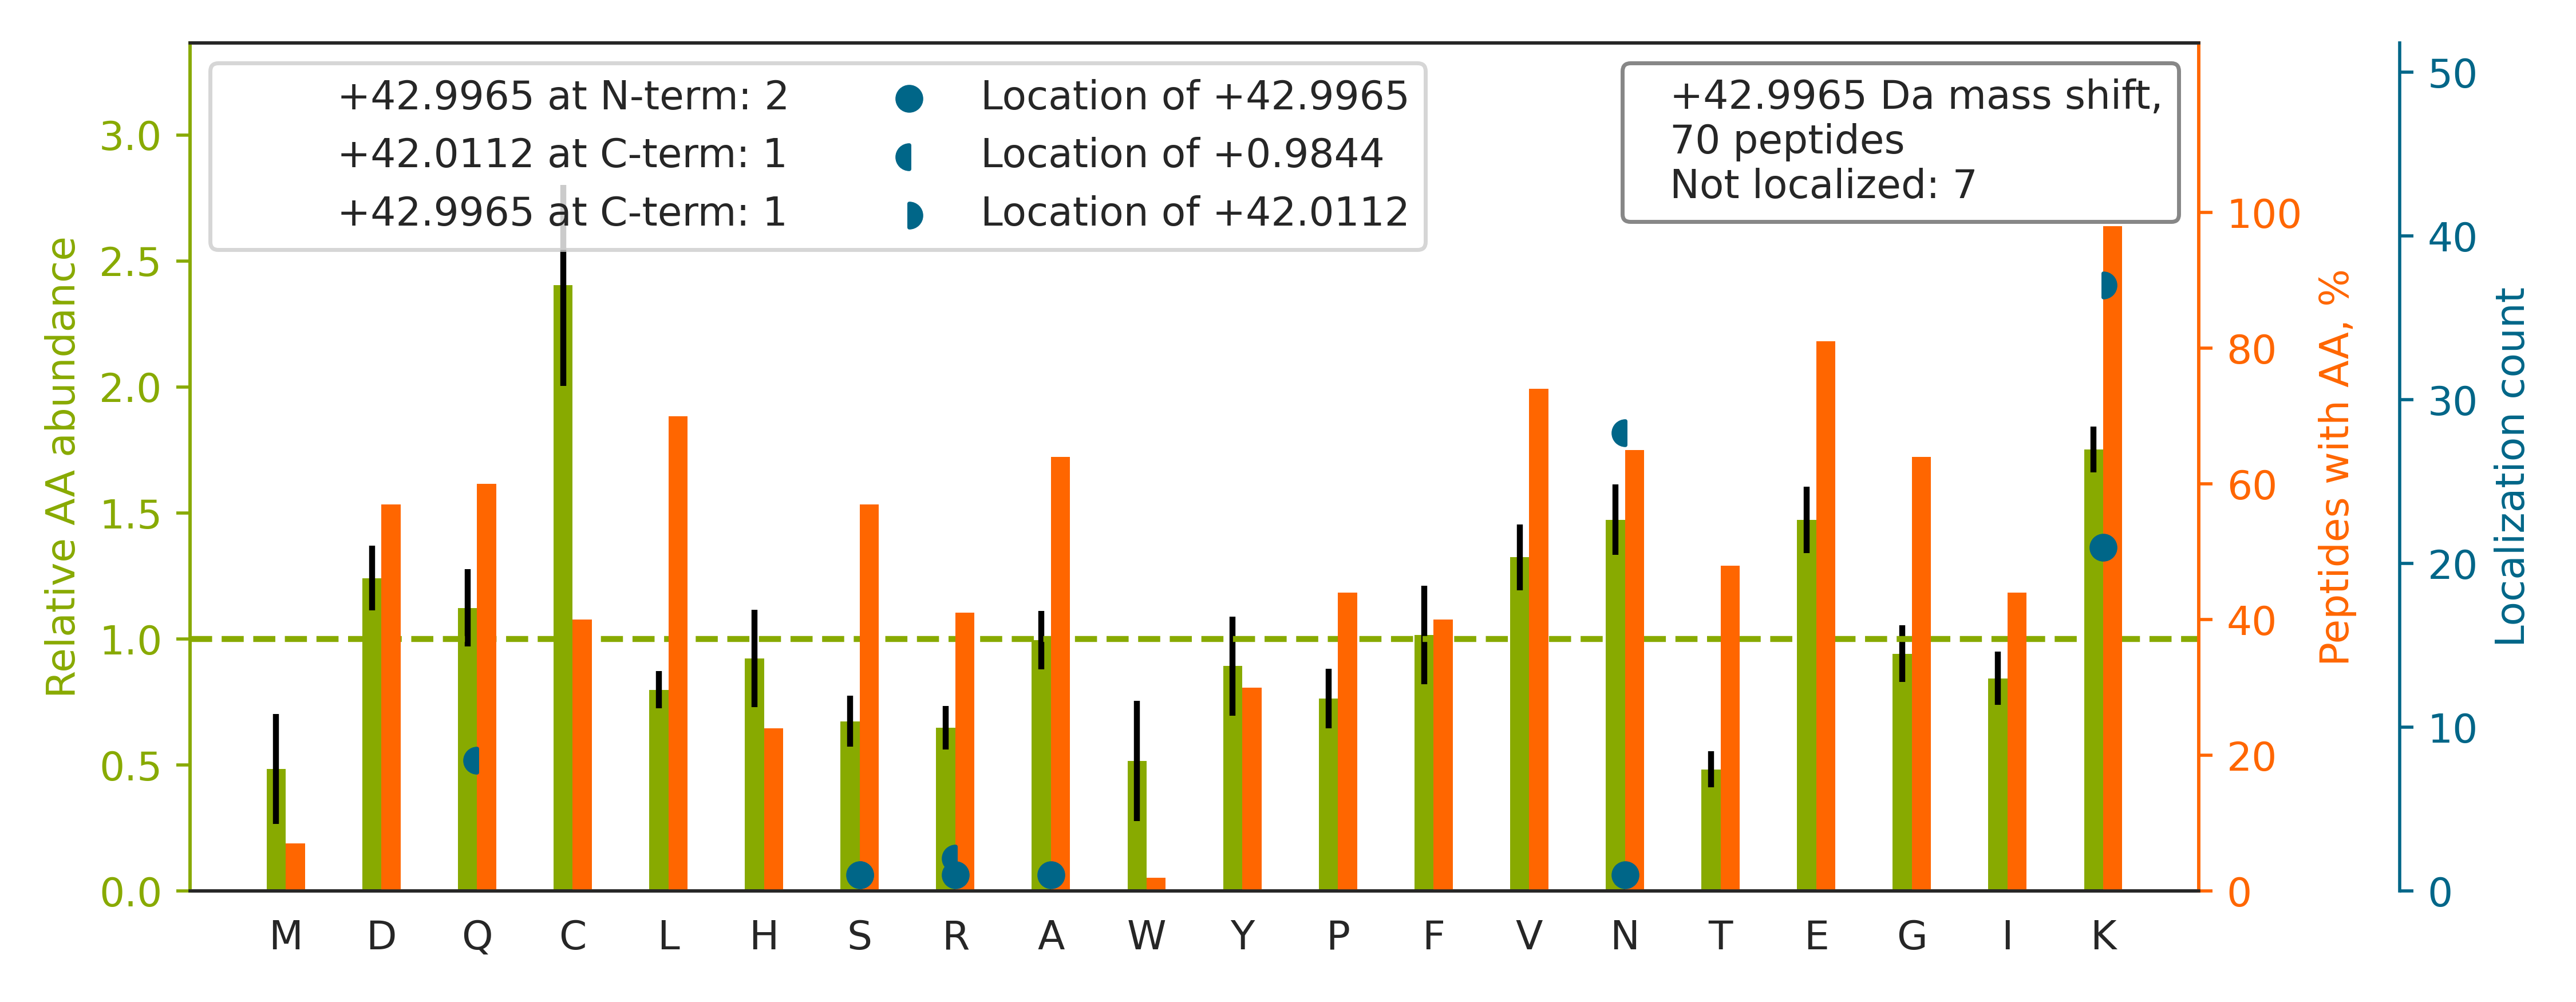

The data file committed next to this chart (first rows):
top isoform	localization score	spectrum
K.SHQGEK[+42]N[+1]ASSSQASTSTK.S	0.9938	20160929_QE1_nlc1_BTW_SA_hs_HELA_S_Exp3_…
K.SSVNCPFSSQ[+1]DMK[+42]YPSPFFVFGEK.I	0.0508	20160929_QE1_nlc1_BTW_SA_hs_HELA_S_Exp3_…
K.QPMNAASGAAMSLAGAEK[+42]N[+1]GLVK.I	0.9132	20160929_QE1_nlc1_BTW_SA_hs_HELA_S_Exp3_…
K.ANLEK[+42]AQ[+1]AELVGTADEATR.A	0.7644	20160929_QE1_nlc1_BTW_SA_hs_HELA_S_Exp3_…
K.DSPCQLEALK[+43]LESCGVTSDNCR.D	0.0422	20160929_QE1_nlc1_BTW_SA_hs_HELA_S_Exp3_…
K.VVAVDCGIK[+42]N[+1]NVIR.L	0.8534	20160929_QE1_nlc1_BTW_SA_hs_HELA_S_Exp3_…
R.DGLQN[+1]EK[+42]NIVSTPVK.I	0.03682	20160929_QE1_nlc1_BTW_SA_hs_HELA_S_Exp3_…
K.STPR[+1]PKFS[+42]VCVLGDQQHCDEAK.A	0.00859	20160929_QE1_nlc1_BTW_SA_hs_HELA_S_Exp3_…
K.LLEDK[+42]N[+1]GEVQNLAVK.C	0.8727	20160929_QE1_nlc1_BTW_SA_hs_HELA_S_Exp3_…
K.ALAAGGYDVEK[+42]N[+1]NSR.I	0.09798	20160929_QE1_nlc1_BTW_SA_hs_HELA_S_Exp3_…
K.K[+43]VPQVSTPTLVEVSR.N	1	20160929_QE1_nlc1_BTW_SA_hs_HELA_S_Exp3_…
K.AVNEK[+43]SCNCLLLK.V	0.9205	20160929_QE1_nlc1_BTW_SA_hs_HELA_S_Exp3_…
K.AAVPSIK[+42]FCLDN[+1]GAK.S	0.165	20160929_QE1_nlc1_BTW_SA_hs_HELA_S_Exp3_…
K.ANEVISKLYAVHQEGNK.N		20160929_QE1_nlc1_BTW_SA_hs_HELA_S_Exp3_…
K.AEPEK[+42]N[+1]GEVVHTPETSV.-	0.9613	20160929_QE1_nlc1_BTW_SA_hs_HELA_S_Exp3_…
K.CASLQK[+43]FGER.A	0.9741	20160929_QE1_nlc1_BTW_SA_hs_HELA_S_Exp3_…
K.ALAAAGYDVEK[+42]N[+1]NSR.I	0.8946	20160929_QE1_nlc1_BTW_SA_hs_HELA_S_Exp3_…
K.IQEDPSLCGDK[+43]PSISAVTVELSK.E	0.8097	20160929_QE1_nlc1_BTW_SA_hs_HELA_S_Exp3_…
K.LCEK[+42]MAQ[+1]FDAK.K	0.1716	20160929_QE1_nlc1_BTW_SA_hs_HELA_S_Exp3_…
K.ANVAK[+43]AGLVDDFEK.K	0.7624	20160929_QE1_nlc1_BTW_SA_hs_HELA_S_Exp3_…
K.DVTLQK[+43]QCVPFR.R	0.07801	20160929_QE1_nlc1_BTW_SA_hs_HELA_S_Exp3_…
K.DYHFK[+42]VDN[+1]DENEHQLSLR.T	0.9203	20160929_QE1_nlc1_BTW_SA_hs_HELA_S_Exp3_…
K.ILKCA[+43]GNEDIITLR.A	0.344	20160929_QE1_nlc1_BTW_SA_hs_HELA_S_Exp3_…
K.N[+43]VKFPDEDEILEK.D	0.7232	20160929_QE1_nlc1_BTW_SA_hs_HELA_S_Exp3_…
K.IVVQK[+42]YHTIN[+1]GHNCEVK.K	0.9391	20160929_QE1_nlc1_BTW_SA_hs_HELA_S_Exp3_…
K.AGDK[+43]PHMQTYEVDLNK.C	0.9948	20160929_QE1_nlc1_BTW_SA_hs_HELA_S_Exp3_…
K.VEPFLPGHYEVLDLK[+42]PN[+1]GK.V	0.9956	20160929_QE1_nlc1_BTW_SA_hs_HELA_S_Exp3_…
K.GCGVVK[+43]FESPEVAER.A	0.9968	20160929_QE1_nlc1_BTW_SA_hs_HELA_S_Exp3_…
R.VQEQELK[+43]SEFEQNLSEK.L	0.8977	20160929_QE1_nlc1_BTW_SA_hs_HELA_S_Exp3_…
K.ADTLTPEECQQFKK.Q		20160929_QE1_nlc1_BTW_SA_hs_HELA_S_Exp3_…
K.TLNN[+1]K[+42]FASFIDK.V	0.02187	20160929_QE1_nlc1_BTW_SA_hs_HELA_S_Exp3_…
K.SIQCLTVHK[+42]N[+1]GGK.S	0.943	20160929_QE1_nlc1_BTW_SA_hs_HELA_S_Exp3_…
K.VEESCAIK[+42]N[+1]NK.E	0.9065	20160929_QE1_nlc1_BTW_SA_hs_HELA_S_Exp3_…
K.VNQK[+43]IGSCTQQDVELHVQK.I	0.776	20160929_QE1_nlc1_BTW_SA_hs_HELA_S_Exp3_…
R.AVDDGVN[+1]TFK[+42]VLTR.D	0.9188	20160929_QE1_nlc1_BTW_SA_hs_HELA_S_Exp3_…
R.NQK[+43]LTATTQK.Q	0.127	20160929_QE1_nlc1_BTW_SA_hs_HELA_S_Exp3_…
K.VGTECGNQ[+1]K[+42]VR.A	0.8936	20160929_QE1_nlc1_BTW_SA_hs_HELA_S_Exp3_…
R.LYK[+43]EELEQTYHAK.L	0.9595	20160929_QE1_nlc1_BTW_SA_hs_HELA_S_Exp3_…
K.DGVK[+43]FSASGELGNGNIK.L	0.5637	20160929_QE1_nlc1_BTW_SA_hs_HELA_S_Exp3_…
R.EVLEK[+42]Q[+1]PVLSQTEAR.D	0.8262	20160929_QE1_nlc1_BTW_SA_hs_HELA_S_Exp3_…
K.GTAVVN[+1]GEFK[+42]DLSLDDFK.G	0.9184	20160929_QE1_nlc1_BTW_SA_hs_HELA_S_Exp3_…
K.AEK[+43]DEPGAWEETFK.T	0.03326	20160929_QE1_nlc1_BTW_SA_hs_HELA_S_Exp3_…
K.VGGTSDVEVN[+1]EK[+42]K.D	0.9132	20160929_QE1_nlc1_BTW_SA_hs_HELA_S_Exp3_…
K.FINYVK[+42]N[+1]CFR.M	0.8925	20160929_QE1_nlc1_BTW_SA_hs_HELA_S_Exp3_…
K.IVYPTEK[+42]VN[+1]CLDK.F	0.9989	20160929_QE1_nlc1_BTW_SA_hs_HELA_S_Exp3_…
K.DQLPADECN[+1]K[+42]LK.E	0.02461	20160929_QE1_nlc1_BTW_SA_hs_HELA_S_Exp3_…
R.LFGEK[+43]SCDFLSSFR.D	0.9507	20160929_QE1_nlc1_BTW_SA_hs_HELA_S_Exp3_…
K.IVEK[+42]N[+1]GFSDK.I	0.9226	20160929_QE1_nlc1_BTW_SA_hs_HELA_S_Exp3_…
K.APAQ[+1]K[+42]APAPK.A	0.9774	20160929_QE1_nlc1_BTW_SA_hs_HELA_S_Exp3_…
K.IVIQK[+42]YHTVN[+1]GHNCEVR.K	0.9438	20160929_QE1_nlc1_BTW_SA_hs_HELA_S_Exp3_…
R.FHS[+43]PPDKDEAEAPSQK.V	0.01738	20160929_QE1_nlc1_BTW_SA_hs_HELA_S_Exp3_…
K.TFEEK[+42]Q[+1]GTEIDGR.S	0.4795	20160929_QE1_nlc1_BTW_SA_hs_HELA_S_Exp3_…
R.QLGKPVIEDR[+43].I	1.0	20160929_QE1_nlc1_BTW_SA_hs_HELA_S_Exp3_…
K.TETQEK[+43]NTLPTK.E	0.05165	20160929_QE1_nlc1_BTW_SA_hs_HELA_S_Exp3_…
K.DSYVGDEAQ[+1]SK[+42]R.G	0.9126	20160929_QE1_nlc1_BTW_SA_hs_HELA_S_Exp3_…
R.IAEQQKAQAEVEGLGK.G		20160929_QE1_nlc1_BTW_SA_hs_HELA_S_Exp3_…
K.SMEQVCGGDKPYIAPSDLER.K		20160929_QE1_nlc1_BTW_SA_hs_HELA_S_Exp3_…
K.RPDADLK[+43]TYFTDK.K	0.8577	20160929_QE1_nlc1_BTW_SA_hs_HELA_S_Exp3_…
K.ALIDQEVK[+42]N[+1]GIPSNR.I	0.9356	20160929_QE1_nlc1_BTW_SA_hs_HELA_S_Exp3_…
K.VACEK[+43]TVSTLHHVLQR.T	0.9387	20160929_QE1_nlc1_BTW_SA_hs_HELA_S_Exp3_…
... 10 more rows
